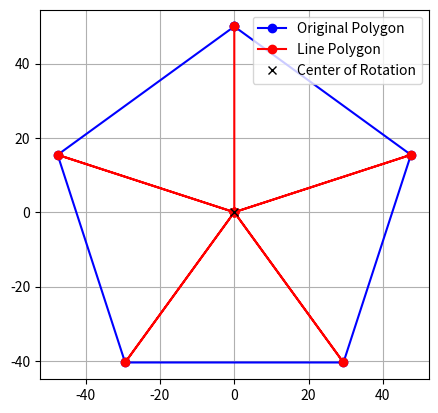

This chart was generated by the following Python code:
import math
import matplotlib.pyplot as plt

# Function to generate lines between polygon vetices and a center point
def lines(center, radius, num_sides):
    lines_vertices = []
    angle = 2 * math.pi / num_sides
    cx, cy = center

    for i in range(num_sides):
        x = cx + radius * math.sin(i * angle)
        y = cy + radius * math.cos(i * angle)
        lines_vertices.append((x, y))
        lines_vertices.append(center)
        

    return lines_vertices

# Function to generate polygon vertices
def polygon(center, radius, num_sides):
    polygon_vertices = []
    angle = 2 * math.pi / num_sides
    cx, cy = center

    for i in range(num_sides):
        x = cx + radius * math.sin(i * angle)
        y = cy + radius * math.cos(i * angle)
        polygon_vertices.append((x, y))
        

    return polygon_vertices


# Test Example
center = (0, 0)
radius = 50
num_sides = 5

# Generate polygon vertices
polygon_vertices = polygon(center, radius, num_sides)
print("Polygon vertices:", polygon_vertices)
# Close Polygon
polygon_vertices.append(polygon_vertices[0])

# Make a line from center point to each vertex
line_vertices = lines(center, radius, num_sides)
print("Line vertices:", line_vertices)

# Plot polygon and lines
x_vals, y_vals = zip(*polygon_vertices)
line_x_vals, line_y_vals = zip(*line_vertices)

plt.plot(x_vals, y_vals, 'bo-', label="Original Polygon")
plt.plot(line_x_vals, line_y_vals, 'ro-', label="Line Polygon")
plt.plot(center[0], center[1], 'kx', label="Center of Rotation")
plt.gca().set_aspect('equal', adjustable='box')
plt.legend()
plt.grid(True)
plt.show()